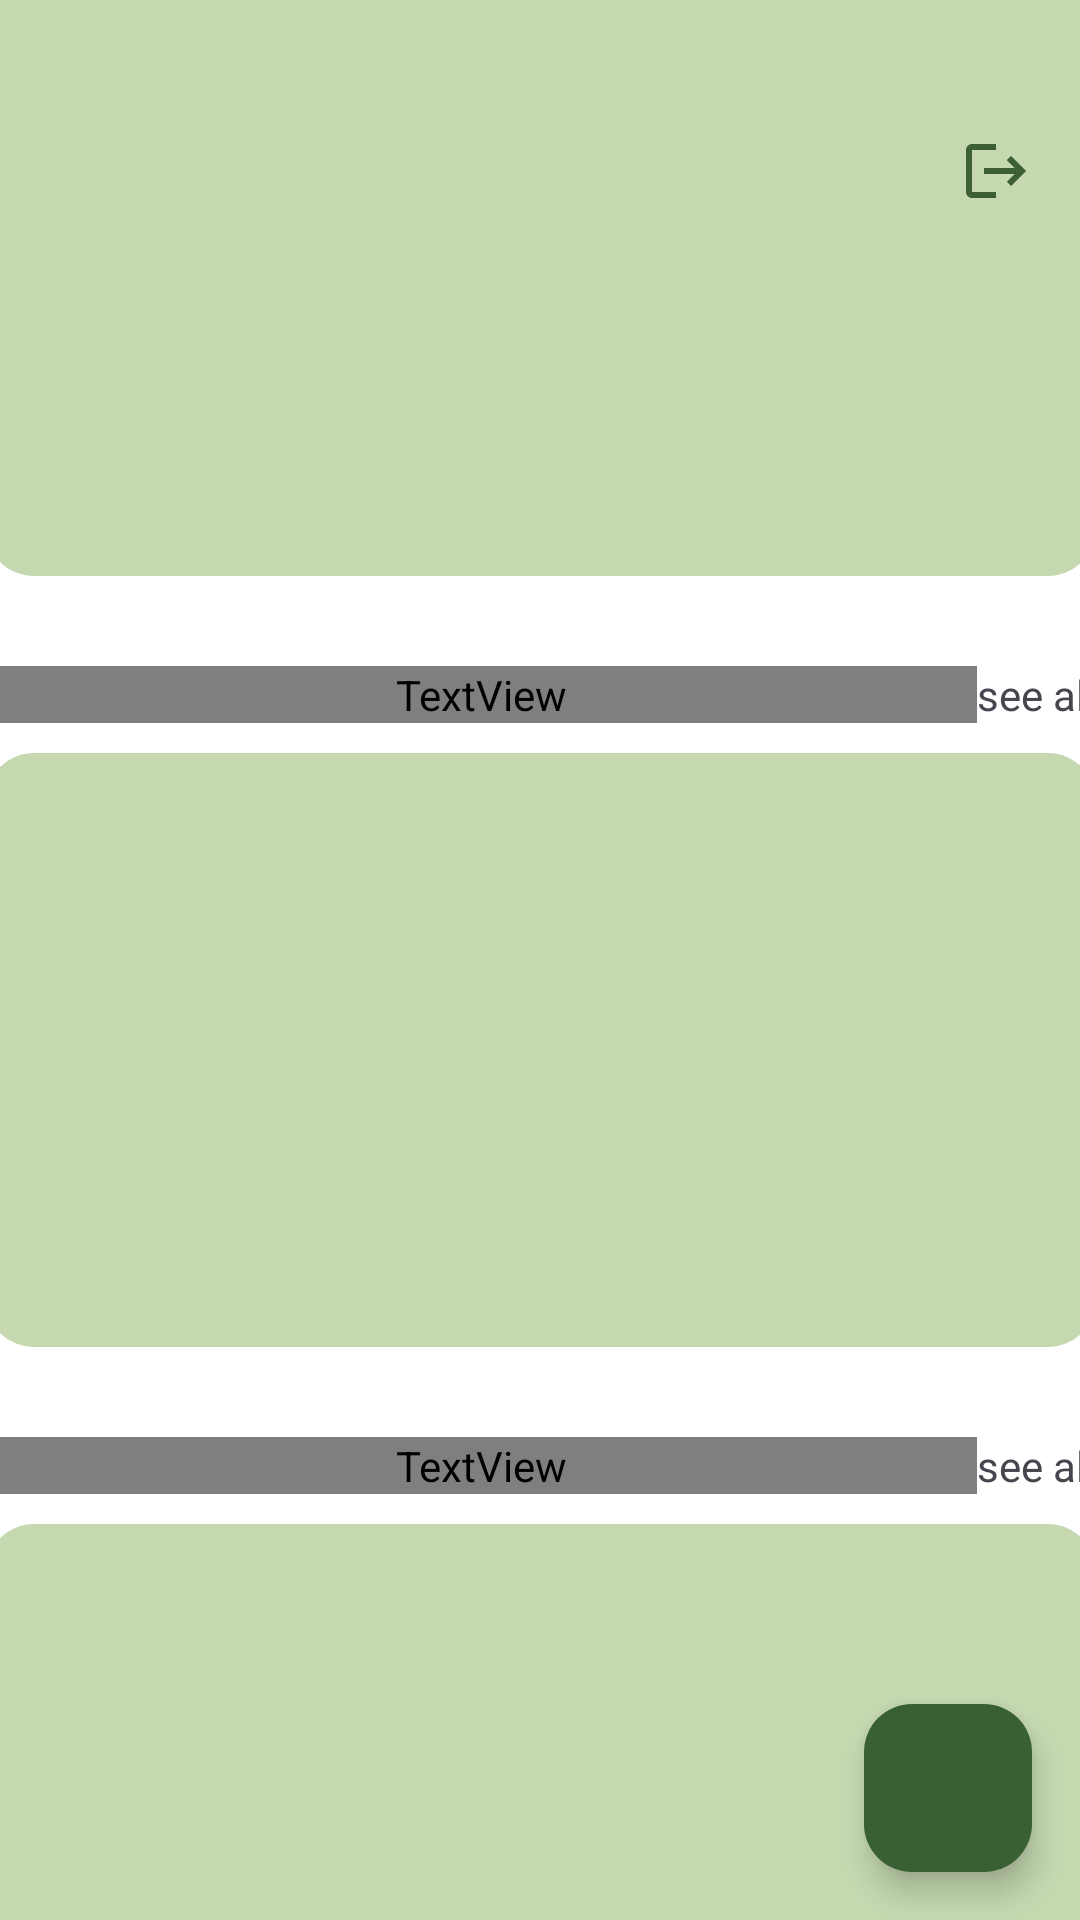

This screen was rendered from an Android layout file. Write that file and the resources it references.
<!-- AndroidManifest.xml: application theme Theme.FarmBook -->
<!-- res/layout/activity_home.xml -->
<?xml version="1.0" encoding="utf-8"?>
<androidx.constraintlayout.widget.ConstraintLayout xmlns:android="http://schemas.android.com/apk/res/android"
    xmlns:app="http://schemas.android.com/apk/res-auto"
    xmlns:tools="http://schemas.android.com/tools"
    android:layout_width="match_parent"
    android:layout_height="match_parent"
    android:background="@color/white"
    tools:context=".modules.HomeActivity">

    
    <TextView
        android:id="@+id/tvTitle"
        android:layout_width="wrap_content"
        android:layout_height="wrap_content"
        android:layout_marginStart="20dp"
        android:layout_marginTop="40dp"
        android:fontFamily="@font/poppins_bold"
        android:text="Items"
        android:textColor="@color/green"
        android:textSize="24sp"
        app:layout_constraintStart_toStartOf="parent"
        app:layout_constraintTop_toTopOf="parent" />

    
    <LinearLayout
        android:layout_width="410dp"
        android:layout_height="800dp"
        android:layout_marginBottom="10dp"
        android:orientation="vertical"
        app:layout_constraintBottom_toBottomOf="parent"
        app:layout_constraintEnd_toEndOf="parent"
        app:layout_constraintStart_toStartOf="parent"
        app:layout_constraintTop_toBottomOf="@+id/tvTitle">

        <LinearLayout
            android:layout_width="match_parent"
            android:layout_height="wrap_content"
            android:layout_marginStart="20dp"
            android:layout_marginTop="20dp"
            android:layout_marginEnd="20dp"
            android:orientation="vertical">

            <LinearLayout
                android:layout_width="match_parent"
                android:layout_height="match_parent"
                android:orientation="horizontal">

                <TextView
                    android:id="@+id/tvRecentlyAdded"
                    android:layout_width="wrap_content"
                    android:layout_height="wrap_content"
                    android:layout_weight="1"
                    android:fontFamily="@font/poppins_bold"
                    android:text="Recently Added"
                    android:textColor="@color/green"
                    android:textSize="18sp" />

                <TextView
                    android:id="@+id/recent_see_all"
                    android:layout_width="wrap_content"
                    android:layout_height="wrap_content"
                    android:text="@string/see_all" />
            </LinearLayout>

            <androidx.recyclerview.widget.RecyclerView
                android:id="@+id/recyclerRecentlyAdded"
                android:layout_width="match_parent"
                android:layout_height="198dp"
                android:layout_marginTop="10dp"
                android:layout_marginBottom="10dp"
                android:background="@drawable/item_background" />
        </LinearLayout>

        <LinearLayout
            android:layout_width="match_parent"
            android:layout_height="wrap_content"
            android:layout_marginStart="20dp"
            android:layout_marginTop="20dp"
            android:layout_marginEnd="20dp"
            android:orientation="vertical">

            <LinearLayout
                android:layout_width="match_parent"
                android:layout_height="match_parent"
                android:orientation="horizontal">

                <TextView
                    android:id="@+id/tvLowStock"
                    android:layout_width="wrap_content"
                    android:layout_height="wrap_content"
                    android:layout_weight="1"
                    android:fontFamily="@font/poppins_bold"
                    android:text="Low Stock"
                    android:textColor="@color/green"
                    android:textSize="18sp" />

                <TextView
                    android:id="@+id/low_stock_see_all"
                    android:layout_width="wrap_content"
                    android:layout_height="wrap_content"
                    android:text="@string/see_all" />
            </LinearLayout>

            <androidx.recyclerview.widget.RecyclerView
                android:id="@+id/recyclerLowStock"
                android:layout_width="match_parent"
                android:layout_height="198dp"
                android:layout_marginTop="10dp"
                android:layout_marginBottom="10dp"
                android:background="@drawable/item_background" />
        </LinearLayout>

        <LinearLayout
            android:layout_width="match_parent"
            android:layout_height="wrap_content"
            android:layout_marginStart="20dp"
            android:layout_marginTop="20dp"
            android:layout_marginEnd="20dp"
            android:orientation="vertical">

            <LinearLayout
                android:layout_width="match_parent"
                android:layout_height="match_parent"
                android:orientation="horizontal">

                <TextView
                    android:id="@+id/tvOutOfStock"
                    android:layout_width="wrap_content"
                    android:layout_height="wrap_content"
                    android:layout_weight="1"
                    android:fontFamily="@font/poppins_bold"
                    android:text="Out Of Stock"
                    android:textColor="@color/green"
                    android:textSize="18sp" />

                <TextView
                    android:id="@+id/out_stock_view_all"
                    android:layout_width="wrap_content"
                    android:layout_height="wrap_content"
                    android:text="@string/see_all" />
            </LinearLayout>

            <androidx.recyclerview.widget.RecyclerView
                android:id="@+id/recyclerOutOfStock"
                android:layout_width="match_parent"
                android:layout_height="198dp"
                android:layout_marginTop="10dp"
                android:layout_marginBottom="10dp"
                android:background="@drawable/item_background" />
        </LinearLayout>

    </LinearLayout>

    

    

    
    <com.google.android.material.floatingactionbutton.FloatingActionButton
        android:id="@+id/fabAddItem"
        android:layout_width="wrap_content"
        android:layout_height="wrap_content"
        android:layout_gravity="end|bottom"
        android:layout_margin="16dp"
        android:backgroundTint="@color/green"
        android:contentDescription="@string/app_name"
        android:src="@drawable/ic_add"
        app:layout_constraintBottom_toBottomOf="parent"
        app:layout_constraintEnd_toEndOf="parent" />

    <ImageView
        android:id="@+id/logoutBtn"
        android:layout_width="wrap_content"
        android:layout_height="wrap_content"
        android:layout_marginTop="45dp"
        android:layout_marginEnd="16dp"
        app:layout_constraintEnd_toEndOf="parent"
        app:layout_constraintTop_toTopOf="parent"
        app:srcCompat="@drawable/baseline_logout_24" />

</androidx.constraintlayout.widget.ConstraintLayout>
<!-- resources referenced by this layout -->
<resources>
  <color name="green">#395F34</color>
  <color name="white">#FFFFFFFF</color>
  <!-- drawable baseline_logout_24 (drawable) -->
  <vector xmlns:android="http://schemas.android.com/apk/res/android" android:autoMirrored="true" android:height="24dp" android:tint="#3C6034" android:viewportHeight="24" android:viewportWidth="24" android:width="24dp">
        
      <path android:fillColor="@android:color/white" android:pathData="M17,7l-1.41,1.41L18.17,11H8v2h10.17l-2.58,2.58L17,17l5,-5zM4,5h8V3H4c-1.1,0 -2,0.9 -2,2v14c0,1.1 0.9,2 2,2h8v-2H4V5z"/>
      
  </vector>
  <!-- drawable item_background (drawable) -->
  <?xml version="1.0" encoding="utf-8"?>
  <shape xmlns:android="http://schemas.android.com/apk/res/android"
      android:shape="rectangle">
      <solid android:color="#C5D8B0" /> 
      <corners android:radius="16dp" /> 
      <padding
          android:left="16dp"
          android:right="16dp"
          android:top="16dp"
          android:bottom="16dp" />
  </shape>
  <string name="app_name">FarmBook</string>
  <string name="see_all">see all</string>
  <style name="Theme.FarmBook" parent="Base.Theme.FarmBook" />
  <style name="Base.Theme.FarmBook" parent="Theme.Material3.DayNight.NoActionBar">
          
          
      </style>
</resources>
